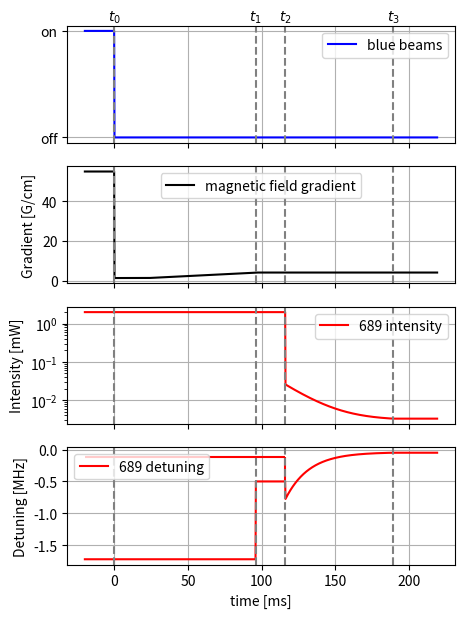

Write the Python code that produced this figure.
import matplotlib.pyplot as plt 
import numpy as np

# %% time
# t parameters
t_blue = 20
t_cap= 23
t_ramp = 73
t_bb1 = t_cap + t_ramp
t_bb2 = 20
t_sf1 = 73
t_sf2 = 30

# derived parameters
t_bb = t_bb1 + t_bb2
t_sf = t_sf1 + t_sf2
time = np.linspace(-t_blue, t_bb + t_sf, 1000)

# %% intialize plot

fig1, (ax1, ax2, ax3, ax4) = plt.subplots(nrows = 4, ncols = 1,
                                          figsize = (5, 7), sharex = True)
ax4.set_xlabel('time [ms]')

# %% blue MOT beams

blue_beams = np.piecewise(time, [time < 0, time >= 0], [1, 0])

ax1.plot(time, blue_beams, label = 'blue beams', color = 'blue')
ax1.grid()
ax1.sharex(ax2)
y_ticks = [0, 1]
y_tick_labels = ['off', 'on']
ax1.set_yticks(y_ticks)
ax1.set_yticklabels(y_tick_labels)
ax1.legend()

# %% quadropole field gradient

# B parameters
b_blue = 55
b_bb1 = 1.48
b_bb2 = 4.24
b_ramp = (b_bb2 - b_bb1)/t_ramp*(time - t_cap) + b_bb1


def grad_field(t):
    if t < 0:
        return b_blue
    elif (t>=0) & (t<t_cap):
        return b_bb1
    elif (t>=t_cap) & (t<t_bb1):
        return (b_bb2 - b_bb1)/t_ramp*(t - t_cap) + b_bb1
    else:
        return b_bb2


grad_field = [grad_field(t) for t in time]

ax2.grid()
ax2.plot(time, grad_field, color = 'black', label = 'magnetic field gradient')
ax2.set_ylabel('Gradient [G/cm]')
ax2.legend()

# %% red MOT beams intensity

# red intensity parameters
i_bb1 = 2
i_bb2 = 2
i_dec_start = 0.0259
i_dec_end = 0.0033
i_dec_tau = 16.8
i_dec_time = 73


def red_intensity(t):
    if t < t_bb1:
        return i_bb1
    elif (t >= t_bb1) & (t < t_bb1+t_bb2):
        return i_bb2
    elif (t >= t_bb1+t_bb2) & (t < t_bb1+t_bb2+i_dec_time):
        pre_factor = (i_dec_end - i_dec_start)/(np.exp(-t_sf1/i_dec_tau) - 1)
        value = pre_factor*(np.exp(-(t - t_bb1 - t_bb2)/i_dec_tau) - np.exp(-t_sf1/i_dec_tau)) + i_dec_end
        return value
    else:
        return i_dec_end
    

red_intensity = [red_intensity(t) for t in time]

ax3.grid()
ax3.plot(time, red_intensity, color = 'red', label = '689 intensity')
ax3.set_yscale('log')
ax3.set_ylabel('Intensity [mW]')
ax3.legend()

# %% red MOT beams frequency

# bb stages
detuning_bb1 = -110*1e3
moddepth_bb1 = 1.72*1e6
moddepth_bb2 = 500e3

# sf stages
freq_dec_start = -780*1e3
freq_dec_tau = 16.0
freq_dec_end = -50e3


def red_frequency(t):
    if t < t_bb1:
        return -moddepth_bb1
    elif (t >= t_bb1) & (t < t_bb1+t_bb2):
        return -moddepth_bb2
    elif (t >= t_bb1+t_bb2) & (t < t_bb1+t_bb2+i_dec_time):
        pre_factor = (freq_dec_end - freq_dec_start)/(np.exp(-t_sf1/freq_dec_tau) - 1)
        value = pre_factor*(np.exp(-(t - t_bb1 - t_bb2)/freq_dec_tau) - np.exp(-t_sf1/freq_dec_tau)) + freq_dec_end
        return value
    else:
        return freq_dec_end
    

red_freqencies = np.array([red_frequency(t) for t in time])

ax4.grid()
ax4.plot(time, red_freqencies/1e6, color = 'red', label = '689 detuning')
ax4.hlines(y = detuning_bb1/1e6, xmin = -t_blue, xmax = t_bb1 + t_bb2, color = 'red')
ax4.vlines(x = t_bb1 + t_bb2, ymin = -moddepth_bb2/1e6, ymax = detuning_bb1/1e6, color = 'red')
ax4.set_ylabel('Detuning [MHz]')
ax4.legend()

# %% plotting

# vertical lines
for ax_i in (ax1, ax2, ax3, ax4):
    ax_i.axvline(0, color = 'grey', linestyle = '--')
    ax_i.axvline(t_bb1, color='grey', linestyle='--')
    ax_i.axvline(t_bb, color='grey', linestyle='--')
    ax_i.axvline(t_bb + t_sf1, color='grey', linestyle='--')

# labels for the various stages
# Add labels for the various stages
ax1.text(0, ax1.get_ylim()[1], r'$t_0$', color='black', ha='center', va='bottom')
ax1.text(t_bb1, ax1.get_ylim()[1], r'$t_1$', color='black', ha='center', va='bottom')
ax1.text(t_bb, ax1.get_ylim()[1], r'$t_2$', color='black', ha='center', va='bottom')
ax1.text(t_bb + t_sf1, ax1.get_ylim()[1], r'$t_3$', color='black', ha='center', va='bottom')

plt.show()